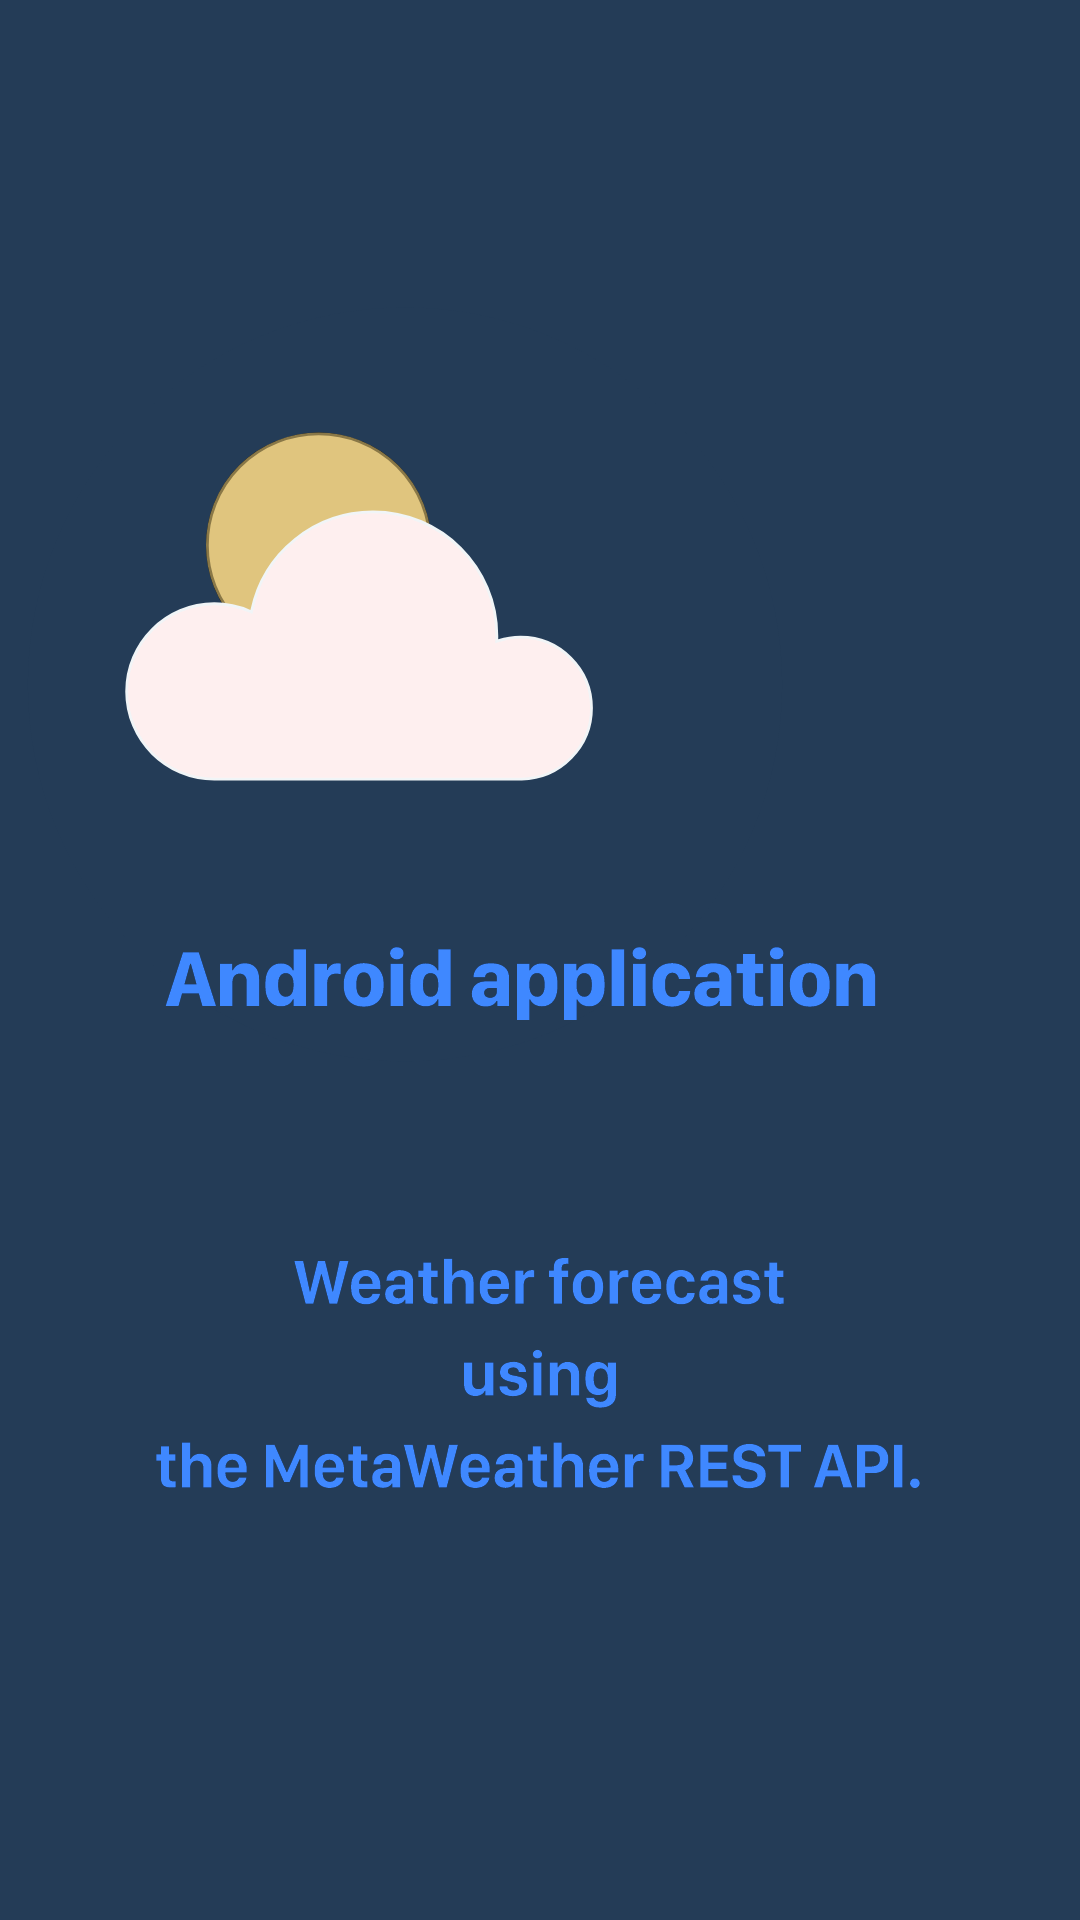

Reconstruct the res/layout file that produces this screen, plus the resources it refers to.
<!-- AndroidManifest.xml: application theme Theme.MetaWeatherApp -->
<!-- res/layout/activity_splash.xml -->
<?xml version="1.0" encoding="utf-8"?>
<androidx.constraintlayout.widget.ConstraintLayout xmlns:android="http://schemas.android.com/apk/res/android"
    xmlns:app="http://schemas.android.com/apk/res-auto"
    xmlns:tools="http://schemas.android.com/tools"
    android:layout_width="match_parent"
    android:layout_height="match_parent"
    android:background="@color/blue_weather"
    tools:context=".splash.SplashActivity">

    <ImageView
        android:id="@+id/imageView"
        android:layout_width="0dp"
        android:layout_height="0dp"
        android:src="@drawable/splash_desc"
        app:layout_constraintBottom_toBottomOf="parent"
        app:layout_constraintEnd_toEndOf="parent"
        app:layout_constraintStart_toStartOf="parent"
        app:layout_constraintTop_toTopOf="parent"
        android:contentDescription="@string/splash_image" />
</androidx.constraintlayout.widget.ConstraintLayout>
<!-- resources referenced by this layout -->
<resources>
  <color name="blue_weather">#243C57</color>
  <!-- drawable splash_desc: vector/xml drawable (drawable, 108752 chars, omitted) -->
  <style name="Theme.MetaWeatherApp" parent="Theme.MaterialComponents.DayNight.DarkActionBar">
          
          <item name="colorPrimary">@color/purple_500</item>
          <item name="colorPrimaryVariant">@color/purple_700</item>
          <item name="colorOnPrimary">@color/white</item>
          
          <item name="colorSecondary">@color/teal_200</item>
          <item name="colorSecondaryVariant">@color/teal_700</item>
          <item name="colorOnSecondary">@color/black</item>
          
          <item name="android:statusBarColor" tools:targetApi="l">?attr/colorPrimaryVariant</item>
          
      </style>
  <color name="purple_500">#FF6200EE</color>
  <color name="purple_700">#FF3700B3</color>
  <color name="white">#FFFFFFFF</color>
  <color name="teal_200">#FF03DAC5</color>
  <color name="teal_700">#FF018786</color>
  <color name="black">#FF000000</color>
</resources>
